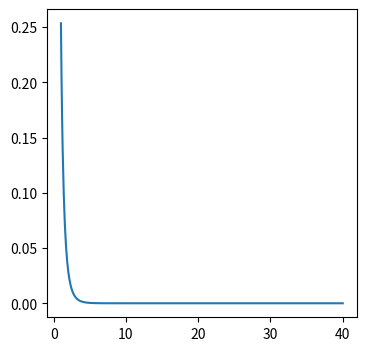

This figure's Python source:
import numpy as np
import scipy.special as special
import scipy.optimize as optimize
import scipy.integrate as integrate
import matplotlib.pyplot as plt


class SoftSphereBase:

    def __init__(self,l0,epsilon,Pi):

        self.l0 = l0
        self.epsilon = epsilon
        self.Pi = Pi

        return

    def a_0(self):

        return self.l0/(12*np.sqrt(3)*self.epsilon)

    def r_0_large_a_0(self):

        q = self.a_0()**(-1/13)
        p = self.a_0()**(-6/13)
        f7 = 13-7*p
        g4 = 13-4*p
        
        return q*(1+1/14*f7/g4*(1-np.sqrt(1+28*p*g4/f7**2)))

    def r_0_small_a_0(self):

        return 1+1/21*(1-np.sqrt(1+7*self.a_0()))

    
    def r_0_approx(self):

        if self.epsilon == 0 or self.l0 == 0:
            return 1

        a0 = self.a_0()

        if a0 < 1:

            r0 = self.r_0_small_a_0()

        else:

            r0 = self.r_0_large_a_0()

        return r0

    
    def forcebalance(self,r):
        
        return self.a_0() - r**(-13) + r**(-7)

    def r_0(self):
        
        r0 = self.r_0_approx()

        if r0 != 1:

            r0 = optimize.newton(self.forcebalance,r0)

        return r0

    def limited_domain_WCA_deriv(self,r):

        # this function is only valid when r <= 1 !!!
        
        return -12*self.epsilon*(r**(-13)-r**(-7))

    def nu_1_integrand(self,s):

        return (special.k1(np.sqrt(self.Pi)*s)
                *self.limited_domain_WCA_deriv(s)*s)

    def nu_2_integrand(self,s):

        return (special.i1(np.sqrt(self.Pi)*s)
                *self.limited_domain_WCA_deriv(s)*s)


    def k_1(self):

        return -0.5*integrate.quad(self.nu_1_integrand,
                                   self.r0,1)[0]

    def k_2(self,dumk1):

        temp = -1/(3*np.sqrt(self.Pi))

        temp -= dumk1*special.ivp(1,np.sqrt(self.Pi)*self.r0,1)

        return temp/special.kvp(1,np.sqrt(self.Pi)*self.r0,1)

    def c_2(self,dumk2):

        return dumk2 - 0.5*integrate.quad(self.nu_2_integrand,self.r0,1)[0]

    def constants(self):

        dumk1 = self.k_1()
        dumk2 = self.k_2(dumk1)
        dumc2 = self.c_2(dumk2)

        return dumk1, dumk2, dumc2

    

class SoftSphere(SoftSphereBase):

    def __init__(self,Omega=None,l0=1,epsilon=1,Pi=1):

        if Omega != None:
            epsilon = 1
            l0 = Omega*12*np.sqrt(3)*epsilon

        super().__init__(l0,epsilon,Pi)

        self.r0 = self.r_0()

        self.k1,self.k2,self.c2 = self.constants()

        return

    def nonvec_nu_1(self,r):

        # can only take scalars as input

        return self.k1+0.5*integrate.quad(self.nu_1_integrand,
                                          self.r0,r)[0]

    def nonvec_nu_2(self,r):

        # can only take scalars as input

        return self.k2-0.5*integrate.quad(self.nu_2_integrand,
                                          self.r0,r)[0]

    def nu_1(self,r):

        # only valid for r <= 1 !!!!!

        return np.vectorize(self.nonvec_nu_1)(r)


    def nu_2(self,r):

        # only valid for r <= 1 !!!!!

        return np.vectorize(self.nonvec_nu_2)(r)


    def w_minus(self,r):

        if self.r0 == 1:

            return r*0
        
        return (special.i1(np.sqrt(self.Pi)*r)*self.nu_1(r)/r
                +special.k1(np.sqrt(self.Pi)*r)*self.nu_2(r)/r)

    def w_plus(self,r):

        return self.c2*special.k1(np.sqrt(self.Pi)*r)/r

    def w(self,r):

        return np.where(r>=1,self.w_plus(r),self.w_minus(r))
                        

if __name__ == "__main__":

    rs = np.linspace(1,40,num=500,endpoint=True)

    l0 = 1.0
    epsilon = 10.0
    Pi = 1.0

    ss = SoftSphere(l0,epsilon,Pi)

    fig,ax = plt.subplots()

    fig.set_size_inches(4,4)

    ax.plot(rs,ss.w(rs))

    print(min(ss.w(rs)))

    plt.show()
